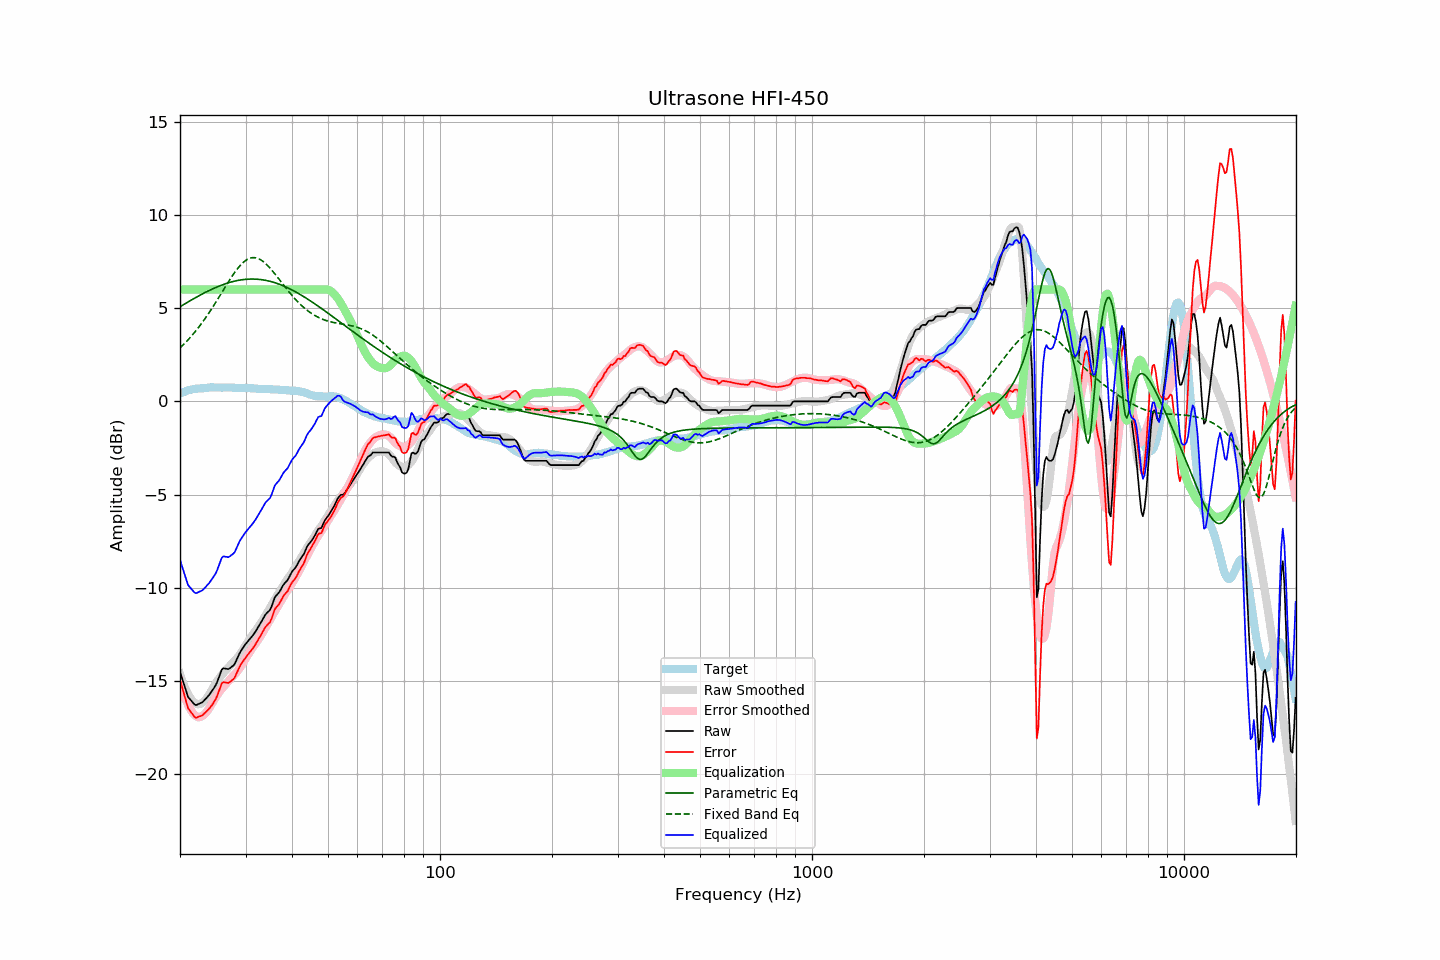

The data file committed next to this chart (first rows):
frequency, raw, error, smoothed, error_smoothed, equalization, parametric_eq, fixed_band_eq, equalized_raw, equalized_smoothed, target
20.00, -14.50, -14.92, -14.60, -15.05, 6.00, 5.07, 2.87, -8.50, -8.60, 0.42
20.20, -14.77, -15.23, -14.87, -15.34, 6.00, 5.13, 2.95, -8.77, -8.87, 0.46
20.40, -15.05, -15.55, -15.11, -15.61, 6.00, 5.18, 3.03, -9.05, -9.11, 0.49
20.61, -15.31, -15.84, -15.33, -15.86, 6.00, 5.23, 3.12, -9.31, -9.33, 0.52
20.81, -15.59, -16.16, -15.53, -16.08, 6.00, 5.28, 3.21, -9.59, -9.53, 0.56
21.02, -15.85, -16.45, -15.70, -16.27, 6.00, 5.33, 3.30, -9.85, -9.70, 0.60
21.23, -15.95, -16.56, -15.85, -16.45, 6.00, 5.38, 3.39, -9.95, -9.85, 0.61
21.44, -16.05, -16.68, -15.97, -16.59, 6.00, 5.43, 3.49, -10.05, -9.97, 0.63
21.66, -16.15, -16.80, -16.08, -16.71, 6.00, 5.48, 3.59, -10.15, -10.08, 0.65
21.87, -16.25, -16.91, -16.16, -16.81, 6.00, 5.53, 3.69, -10.25, -10.16, 0.66
22.09, -16.29, -16.97, -16.21, -16.88, 6.00, 5.58, 3.80, -10.29, -10.21, 0.68
22.31, -16.25, -16.93, -16.25, -16.93, 6.00, 5.62, 3.90, -10.25, -10.25, 0.68
22.54, -16.21, -16.90, -16.24, -16.93, 6.00, 5.67, 4.02, -10.21, -10.24, 0.69
22.76, -16.17, -16.87, -16.20, -16.91, 6.00, 5.72, 4.13, -10.17, -10.20, 0.70
22.99, -16.13, -16.83, -16.15, -16.86, 6.00, 5.76, 4.25, -10.13, -10.15, 0.70
23.22, -16.04, -16.75, -16.08, -16.80, 6.00, 5.81, 4.37, -10.04, -10.08, 0.71
23.45, -15.95, -16.67, -15.99, -16.71, 6.00, 5.85, 4.49, -9.95, -9.99, 0.72
23.69, -15.85, -16.58, -15.87, -16.60, 6.00, 5.89, 4.61, -9.85, -9.87, 0.73
23.92, -15.76, -16.50, -15.74, -16.47, 6.00, 5.94, 4.74, -9.76, -9.74, 0.74
24.16, -15.64, -16.39, -15.59, -16.33, 6.00, 5.98, 4.87, -9.64, -9.59, 0.75
24.40, -15.52, -16.28, -15.44, -16.18, 6.00, 6.02, 5.00, -9.52, -9.44, 0.76
24.65, -15.39, -16.14, -15.29, -16.04, 6.00, 6.06, 5.14, -9.39, -9.29, 0.75
24.89, -15.26, -16.00, -15.15, -15.90, 6.00, 6.10, 5.28, -9.26, -9.15, 0.75
25.14, -15.08, -15.82, -15.01, -15.76, 6.00, 6.13, 5.41, -9.08, -9.01, 0.75
25.39, -14.85, -15.59, -14.89, -15.64, 6.00, 6.17, 5.55, -8.85, -8.89, 0.75
25.65, -14.62, -15.37, -14.77, -15.52, 6.00, 6.20, 5.69, -8.62, -8.77, 0.74
25.91, -14.38, -15.12, -14.67, -15.42, 6.00, 6.24, 5.83, -8.38, -8.67, 0.73
26.16, -14.31, -15.05, -14.57, -15.31, 6.00, 6.27, 5.97, -8.31, -8.57, 0.74
26.43, -14.33, -15.07, -14.47, -15.21, 6.00, 6.30, 6.12, -8.33, -8.47, 0.74
26.69, -14.34, -15.08, -14.37, -15.11, 6.00, 6.33, 6.25, -8.34, -8.37, 0.74
26.96, -14.36, -15.10, -14.28, -15.02, 6.00, 6.35, 6.39, -8.36, -8.28, 0.74
27.23, -14.31, -15.05, -14.19, -14.92, 6.00, 6.38, 6.53, -8.31, -8.19, 0.74
27.50, -14.24, -14.98, -14.09, -14.83, 6.00, 6.40, 6.66, -8.24, -8.09, 0.74
27.77, -14.18, -14.91, -14.00, -14.73, 6.00, 6.43, 6.79, -8.18, -8.00, 0.73
28.05, -14.09, -14.82, -13.91, -14.64, 6.00, 6.45, 6.91, -8.09, -7.91, 0.73
28.33, -13.90, -14.62, -13.82, -14.55, 6.00, 6.47, 7.03, -7.90, -7.82, 0.72
28.62, -13.71, -14.44, -13.71, -14.44, 6.00, 6.48, 7.14, -7.71, -7.71, 0.73
28.90, -13.52, -14.25, -13.60, -14.33, 6.00, 6.50, 7.24, -7.52, -7.60, 0.73
29.19, -13.37, -14.09, -13.47, -14.19, 6.00, 6.51, 7.34, -7.37, -7.47, 0.72
29.48, -13.24, -13.96, -13.33, -14.05, 6.00, 6.53, 7.42, -7.24, -7.33, 0.72
29.78, -13.11, -13.83, -13.19, -13.91, 6.00, 6.54, 7.50, -7.11, -7.19, 0.72
30.08, -12.99, -13.71, -13.05, -13.77, 6.00, 6.55, 7.56, -6.99, -7.05, 0.72
30.38, -12.89, -13.60, -12.92, -13.63, 6.00, 6.55, 7.62, -6.89, -6.92, 0.71
30.68, -12.79, -13.50, -12.79, -13.49, 6.00, 6.56, 7.66, -6.79, -6.79, 0.71
30.99, -12.69, -13.39, -12.66, -13.36, 6.00, 6.56, 7.69, -6.69, -6.66, 0.70
31.30, -12.58, -13.28, -12.53, -13.23, 6.00, 6.56, 7.70, -6.58, -6.53, 0.70
31.61, -12.46, -13.16, -12.41, -13.10, 6.00, 6.56, 7.71, -6.46, -6.41, 0.70
31.93, -12.34, -13.03, -12.30, -12.99, 6.00, 6.55, 7.70, -6.34, -6.30, 0.69
32.24, -12.20, -12.87, -12.19, -12.87, 6.00, 6.55, 7.68, -6.20, -6.19, 0.67
32.57, -12.06, -12.73, -12.06, -12.74, 6.00, 6.54, 7.64, -6.06, -6.06, 0.67
32.89, -11.92, -12.59, -11.93, -12.60, 6.00, 6.53, 7.60, -5.92, -5.93, 0.67
33.22, -11.76, -12.43, -11.79, -12.46, 6.00, 6.52, 7.54, -5.76, -5.79, 0.67
33.55, -11.61, -12.28, -11.65, -12.32, 6.00, 6.51, 7.48, -5.61, -5.65, 0.67
33.89, -11.45, -12.12, -11.51, -12.17, 6.00, 6.49, 7.41, -5.45, -5.51, 0.67
34.23, -11.35, -12.02, -11.36, -12.02, 6.00, 6.48, 7.33, -5.35, -5.36, 0.66
34.57, -11.27, -11.92, -11.21, -11.86, 6.00, 6.46, 7.24, -5.27, -5.21, 0.65
34.92, -11.19, -11.84, -11.05, -11.70, 6.00, 6.44, 7.15, -5.19, -5.05, 0.65
35.27, -10.99, -11.64, -10.91, -11.55, 6.00, 6.41, 7.05, -4.99, -4.91, 0.65
35.62, -10.75, -11.39, -10.76, -11.41, 6.00, 6.39, 6.94, -4.75, -4.76, 0.64
35.97, -10.51, -11.14, -10.62, -11.26, 6.00, 6.36, 6.84, -4.51, -4.62, 0.64
... 635 more rows
